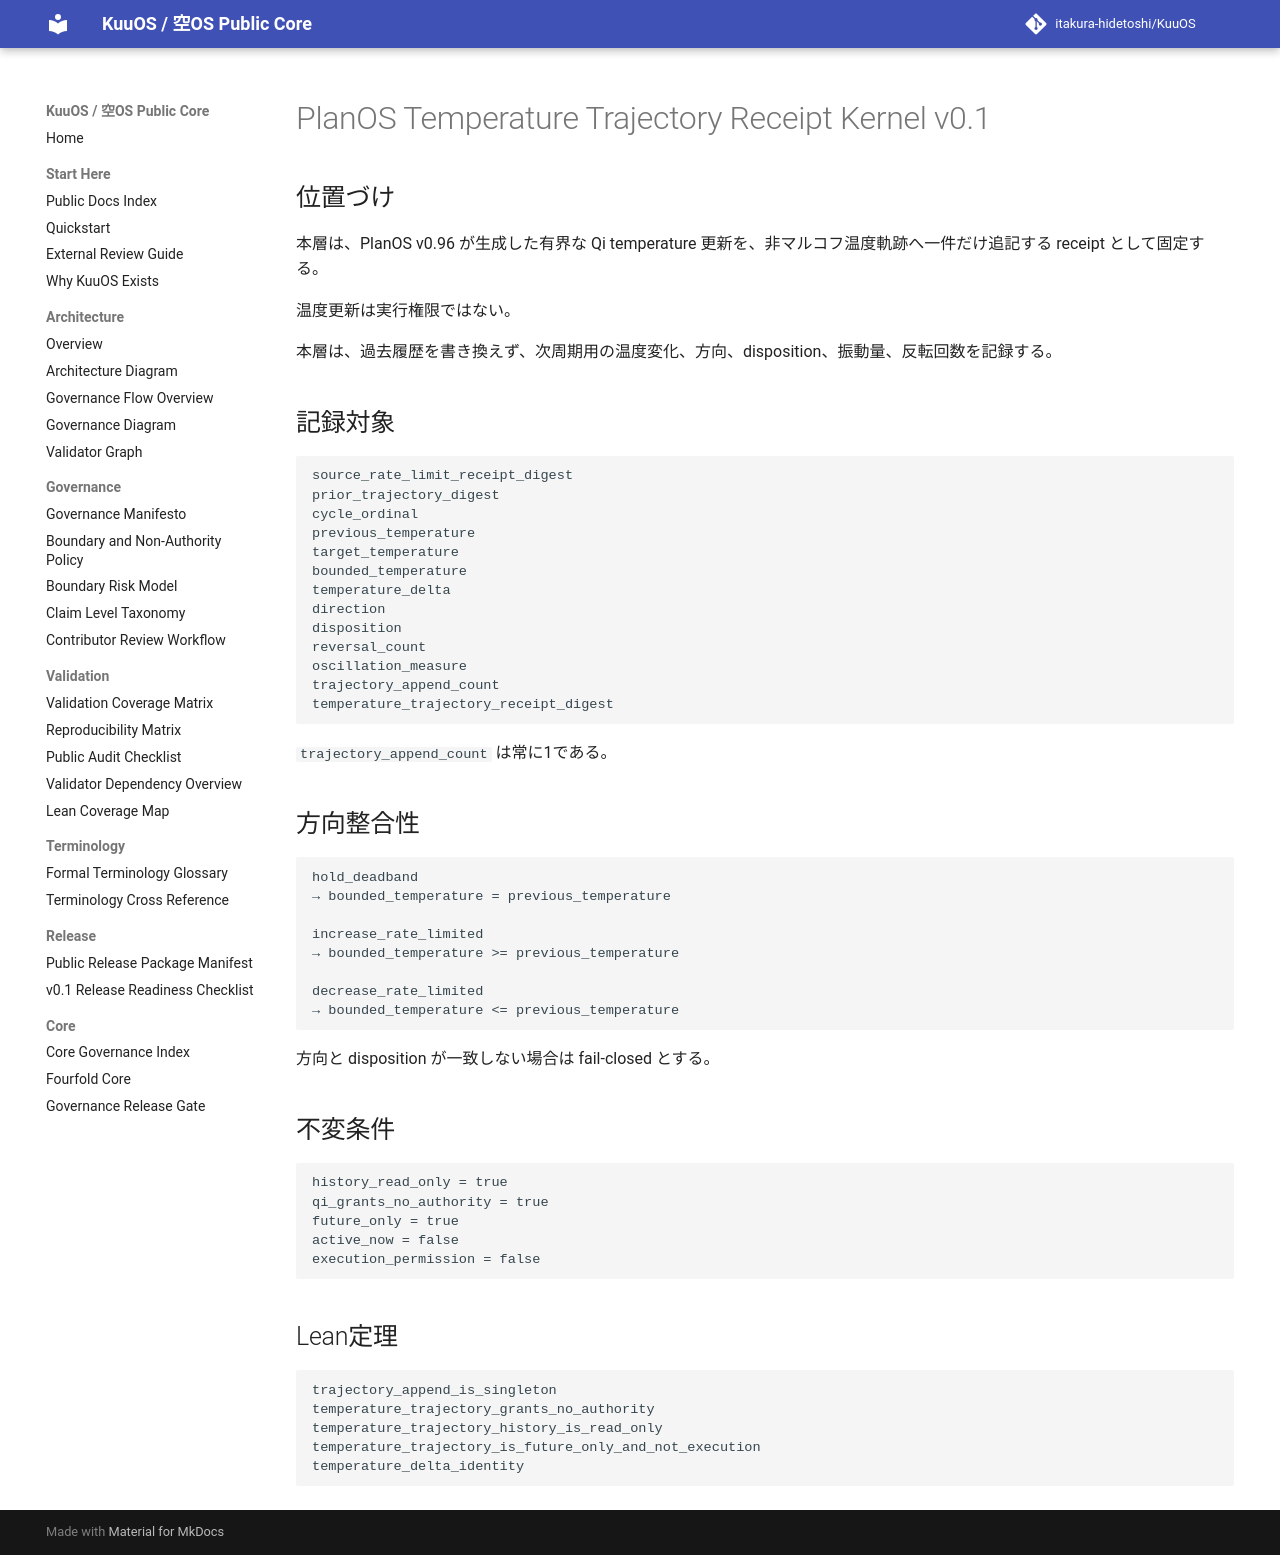

repository: itakura-hidetoshi/KuuOS · page: planos_temperature_trajectory_receipt_kernel_v0_1/index.html · generator: mkdocs

# PlanOS Temperature Trajectory Receipt Kernel v0.1

## 位置づけ

本層は、PlanOS v0.96 が生成した有界な Qi temperature 更新を、非マルコフ温度軌跡へ一件だけ追記する receipt として固定する。

温度更新は実行権限ではない。

本層は、過去履歴を書き換えず、次周期用の温度変化、方向、disposition、振動量、反転回数を記録する。

## 記録対象

```text
source_rate_limit_receipt_digest
prior_trajectory_digest
cycle_ordinal
previous_temperature
target_temperature
bounded_temperature
temperature_delta
direction
disposition
reversal_count
oscillation_measure
trajectory_append_count
temperature_trajectory_receipt_digest
```

`trajectory_append_count` は常に1である。

## 方向整合性

```text
hold_deadband
→ bounded_temperature = previous_temperature

increase_rate_limited
→ bounded_temperature >= previous_temperature

decrease_rate_limited
→ bounded_temperature <= previous_temperature
```

方向と disposition が一致しない場合は fail-closed とする。

## 不変条件

```text
history_read_only = true
qi_grants_no_authority = true
future_only = true
active_now = false
execution_permission = false
```

## Lean定理

```text
trajectory_append_is_singleton
temperature_trajectory_grants_no_authority
temperature_trajectory_history_is_read_only
temperature_trajectory_is_future_only_and_not_execution
temperature_delta_identity
```
